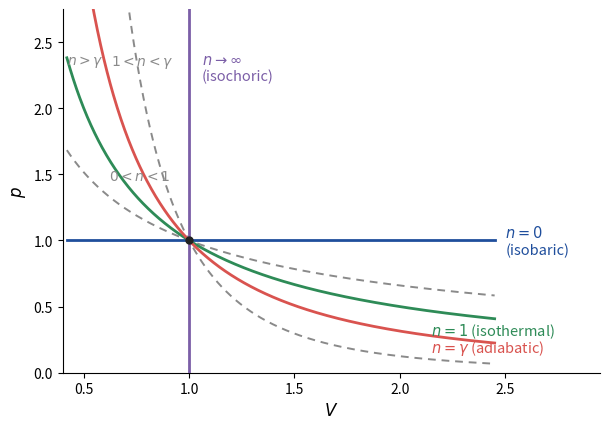

Here is the Python script that generated this plot: (Note: this script raises an exception after producing the figure.)
"""Polytropic process family on the p-V diagram.

All curves pass through the common state (V0, p0) = (1, 1) and obey
p = p0 (V/V0)^(-n) for n = 0 (isobar), 0.6, 1 (isotherm), gamma = 5/3
(reversible adiabat), 3, and the n -> oo limit (isochore, vertical).
As n grows the curve steepens monotonically: 0 < n < 1 flattens below
the isotherm, 1 < n < gamma steepens between isotherm and adiabat, and
n > gamma steepens beyond the adiabat.

Output: ../img/polytropic-family.svg (transparent). Set PREVIEW=1 to
also save a PNG preview to %TEMP% for inspection.
"""

import os

import numpy as np
import matplotlib.pyplot as plt

GAMMA = 5.0 / 3.0
BLUE = "#1f4e9c"
RED = "#d9534f"
GREEN = "#2e8b57"
PURPLE = "#7b5ea7"
GRAY = "#8a8a8a"
POINT = "#222222"

V = np.linspace(0.42, 2.45, 800)


def curve(n):
    return V ** (-n)


fig, ax = plt.subplots(figsize=(6.2, 4.4))

# intermediate families in muted grey
for n, ls in [(0.6, (0, (4, 3))), (3.0, (0, (4, 3)))]:
    ax.plot(V, curve(n), color=GRAY, lw=1.4, ls=ls, zorder=2)

# the four canonical limits, coloured
ax.plot(V, curve(0.0), color=BLUE, lw=2.0, zorder=3)          # isobar
ax.plot(V, curve(1.0), color=GREEN, lw=2.0, zorder=3)         # isotherm
ax.plot(V, curve(GAMMA), color=RED, lw=2.0, zorder=3)         # adiabat
ax.axvline(1.0, color=PURPLE, lw=2.0, zorder=3)               # isochore

# common initial state
ax.plot([1.0], [1.0], "o", color=POINT, ms=5, zorder=5)

# labels, placed at the right end of each curve
ax.text(2.50, 1.0, "$n=0$\n(isobaric)", color=BLUE, fontsize=10.5,
        va="center", ha="left")
ax.text(2.15, curve(1.0)[np.searchsorted(V, 2.15)] - 0.075,
        "$n=1$ (isothermal)", color=GREEN, fontsize=10.5, va="top")
ax.text(2.15, curve(GAMMA)[np.searchsorted(V, 2.15)] - 0.02,
        "$n=\\gamma$ (adiabatic)", color=RED, fontsize=10.5, va="top")
ax.text(1.06, 2.42, "$n\\to\\infty$\n(isochoric)", color=PURPLE,
        fontsize=10.5, va="top", ha="left")
ax.text(0.62, curve(0.6)[np.searchsorted(V, 0.62)] + 0.10,
        "$0<n<1$", color=GRAY, fontsize=10, va="bottom")
ax.text(0.63, 2.42, "$1<n<\\gamma$", color=GRAY, fontsize=10, va="top")
ax.text(0.42, 2.42, "$n>\\gamma$", color=GRAY, fontsize=10, va="top")

ax.set_xlim(0.40, 2.95)
ax.set_ylim(0, 2.75)
ax.set_xlabel("$V$", fontsize=12)
ax.set_ylabel("$p$", fontsize=12)
ax.spines["top"].set_visible(False)
ax.spines["right"].set_visible(False)

fig.tight_layout()
out = os.path.join(os.path.dirname(__file__), "..", "img",
                   "polytropic-family.svg")
fig.savefig(out, transparent=True)
print("saved", os.path.abspath(out))

if os.environ.get("PREVIEW"):
    png = os.path.join(os.environ["TEMP"], "polytropic-family.png")
    fig.savefig(png, dpi=180, facecolor="white")
    print("preview", png)
